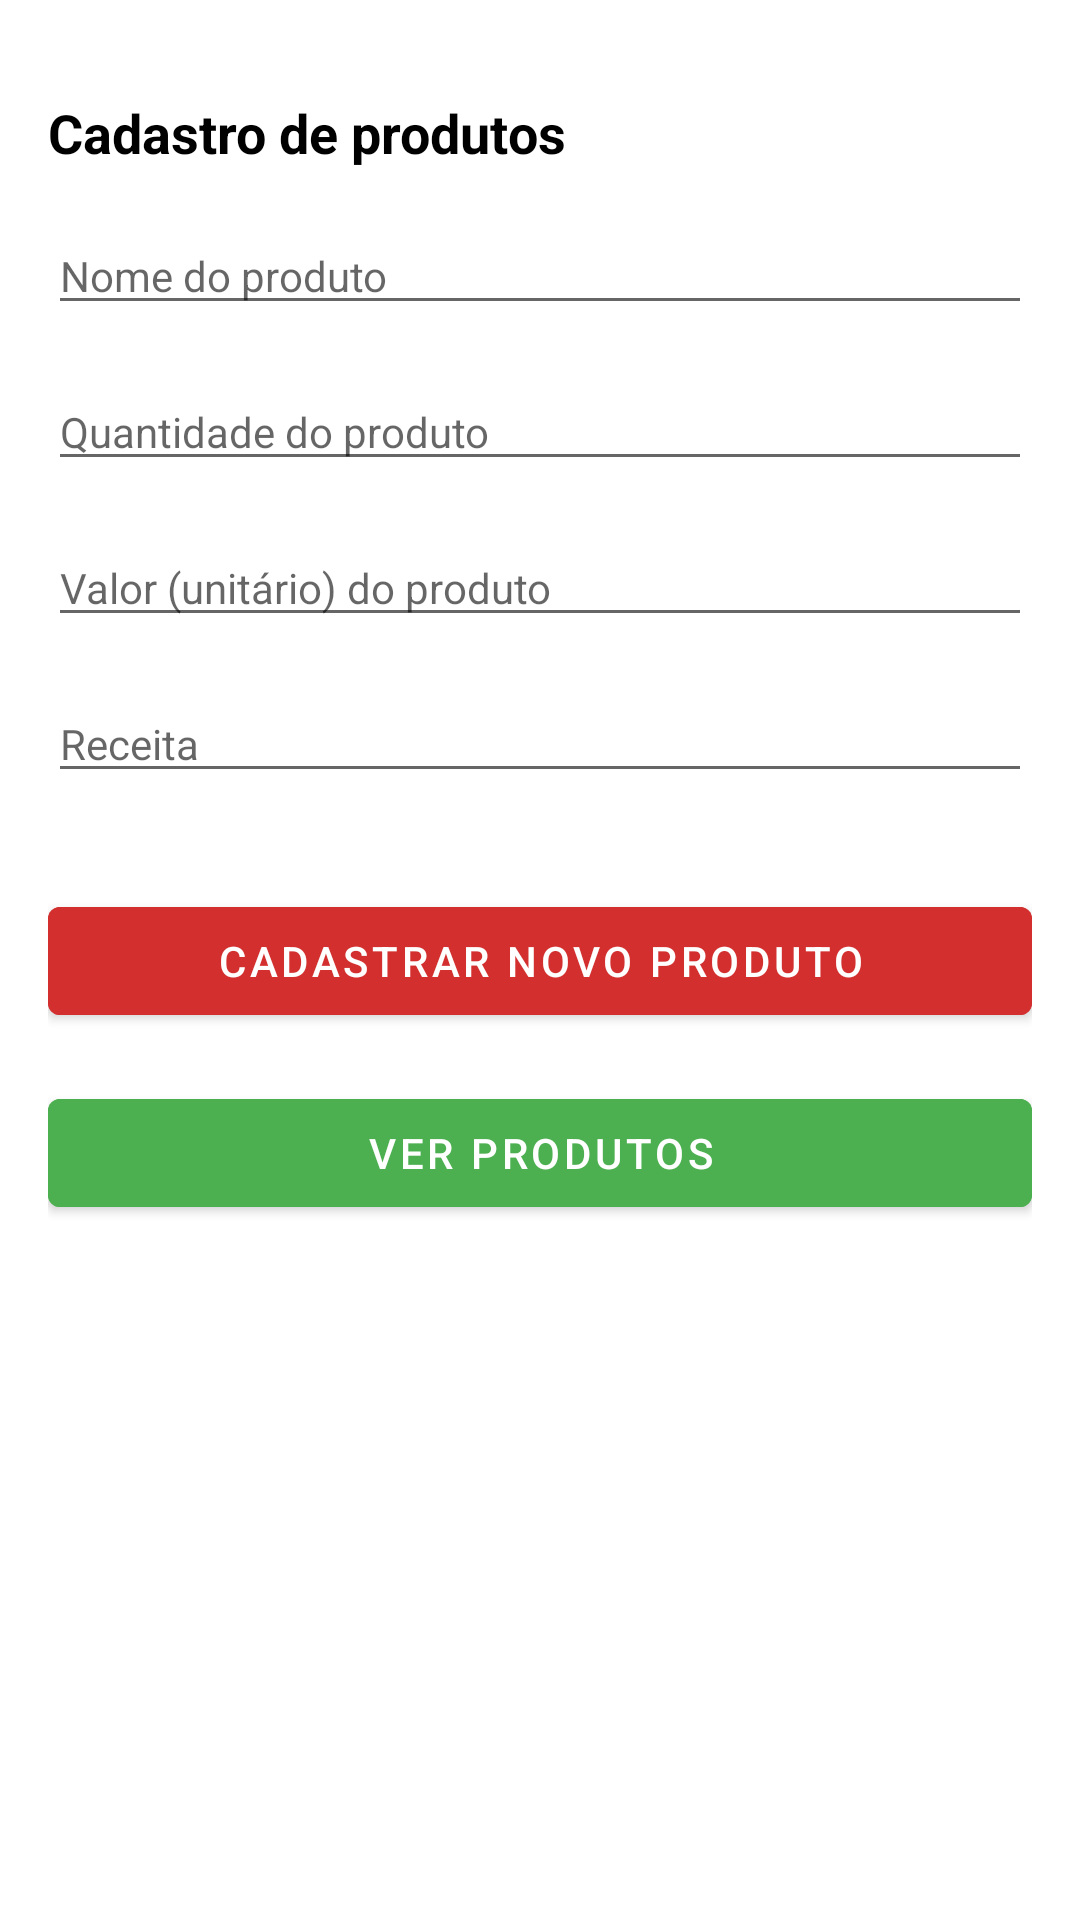

This screen was rendered from an Android layout file. Write that file and the resources it references.
<!-- AndroidManifest.xml: application theme Theme.SimCitySaoJoao -->
<!-- res/layout/fragment_product_registration.xml -->
<?xml version="1.0" encoding="utf-8"?>
<androidx.constraintlayout.widget.ConstraintLayout xmlns:android="http://schemas.android.com/apk/res/android"
    xmlns:app="http://schemas.android.com/apk/res-auto"
    xmlns:tools="http://schemas.android.com/tools"
    android:layout_width="match_parent"
    android:layout_height="match_parent"
    android:paddingStart="@dimen/margin_16"
    android:paddingEnd="@dimen/margin_16"
    tools:context=".main.ProductRegistrationFragment">

    <TextView
        android:id="@+id/tvTitulo"
        android:layout_width="match_parent"
        android:layout_height="wrap_content"
        android:layout_marginTop="@dimen/margin_32"
        android:text="@string/cadastro_de_produtos"
        android:textColor="@color/black"
        android:textSize="@dimen/text_18"
        android:textStyle="bold"
        app:layout_constraintTop_toTopOf="parent" />

    <EditText
        android:id="@+id/etNomeProduto"
        android:layout_width="match_parent"
        android:layout_height="wrap_content"
        android:layout_marginTop="@dimen/margin_16"
        android:hint="@string/nome_do_produto"
        android:inputType="text"
        android:textSize="@dimen/text_14"
        app:layout_constraintTop_toBottomOf="@+id/tvTitulo" />

    <EditText
        android:id="@+id/etQntdProduto"
        android:layout_width="match_parent"
        android:layout_height="wrap_content"
        android:layout_marginTop="@dimen/margin_16"
        android:hint="@string/quantidade_do_produto"
        android:inputType="numberDecimal"
        android:textSize="@dimen/text_14"
        app:layout_constraintTop_toBottomOf="@+id/etNomeProduto" />

    <EditText
        android:id="@+id/etValor"
        android:layout_width="match_parent"
        android:layout_height="wrap_content"
        android:layout_marginTop="@dimen/margin_16"
        android:hint="@string/_pedir_valor_produto"
        android:inputType="numberDecimal"
        android:textSize="@dimen/text_14"
        app:layout_constraintTop_toBottomOf="@+id/etQntdProduto" />

    <EditText
        android:id="@+id/etReceita"
        android:layout_width="match_parent"
        android:layout_height="wrap_content"
        android:layout_marginTop="@dimen/margin_16"
        android:hint="@string/receita"
        android:inputType="text"
        android:textSize="@dimen/text_14"
        app:layout_constraintTop_toBottomOf="@+id/etValor" />

    <Button
        android:id="@+id/bvCadastrarProduto"
        android:layout_width="match_parent"
        android:layout_height="wrap_content"
        android:layout_marginTop="@dimen/margin_32"
        android:backgroundTint="@color/red"
        android:text="@string/cadastrar_novo_produto_button"
        app:layout_constraintTop_toBottomOf="@+id/etReceita" />

    <Button
        android:id="@+id/bvVerProdutos"
        android:layout_width="match_parent"
        android:layout_height="wrap_content"
        android:layout_marginTop="@dimen/margin_16"
        android:backgroundTint="@color/green"
        android:text="@string/ver_produtos_button"
        app:layout_constraintTop_toBottomOf="@+id/bvCadastrarProduto" />

</androidx.constraintlayout.widget.ConstraintLayout>
<!-- resources referenced by this layout -->
<resources>
  <color name="black">#FF000000</color>
  <color name="green">#4CAF50</color>
  <color name="red">#D32F2F</color>
  <dimen name="margin_16">16dp</dimen>
  <dimen name="margin_32">32dp</dimen>
  <dimen name="text_14">14sp</dimen>
  <dimen name="text_18">18sp</dimen>
  <string name="_pedir_valor_produto">Valor (unitário) do produto</string>
  <string name="cadastrar_novo_produto_button">CADASTRAR NOVO PRODUTO</string>
  <string name="cadastro_de_produtos">Cadastro de produtos</string>
  <string name="nome_do_produto">Nome do produto</string>
  <string name="quantidade_do_produto">Quantidade do produto</string>
  <string name="receita">Receita</string>
  <string name="ver_produtos_button">VER PRODUTOS</string>
  <style name="Theme.SimCitySaoJoao" parent="Theme.MaterialComponents.DayNight.DarkActionBar">
          
          <item name="colorPrimary">@color/lightblue</item>
          <item name="colorPrimaryVariant">@color/dark_blue</item>
          <item name="colorOnPrimary">@color/white</item>
          
          <item name="colorSecondary">@color/teal_200</item>
          <item name="colorSecondaryVariant">@color/teal_700</item>
          <item name="colorOnSecondary">@color/black</item>
          
          <item name="android:statusBarColor" tools:targetApi="l">?attr/colorPrimaryVariant</item>
          
      </style>
  <color name="lightblue">#3F51B5</color>
  <color name="dark_blue">#002984</color>
  <color name="white">#FFFFFFFF</color>
  <color name="teal_200">#FF03DAC5</color>
  <color name="teal_700">#FF018786</color>
</resources>
